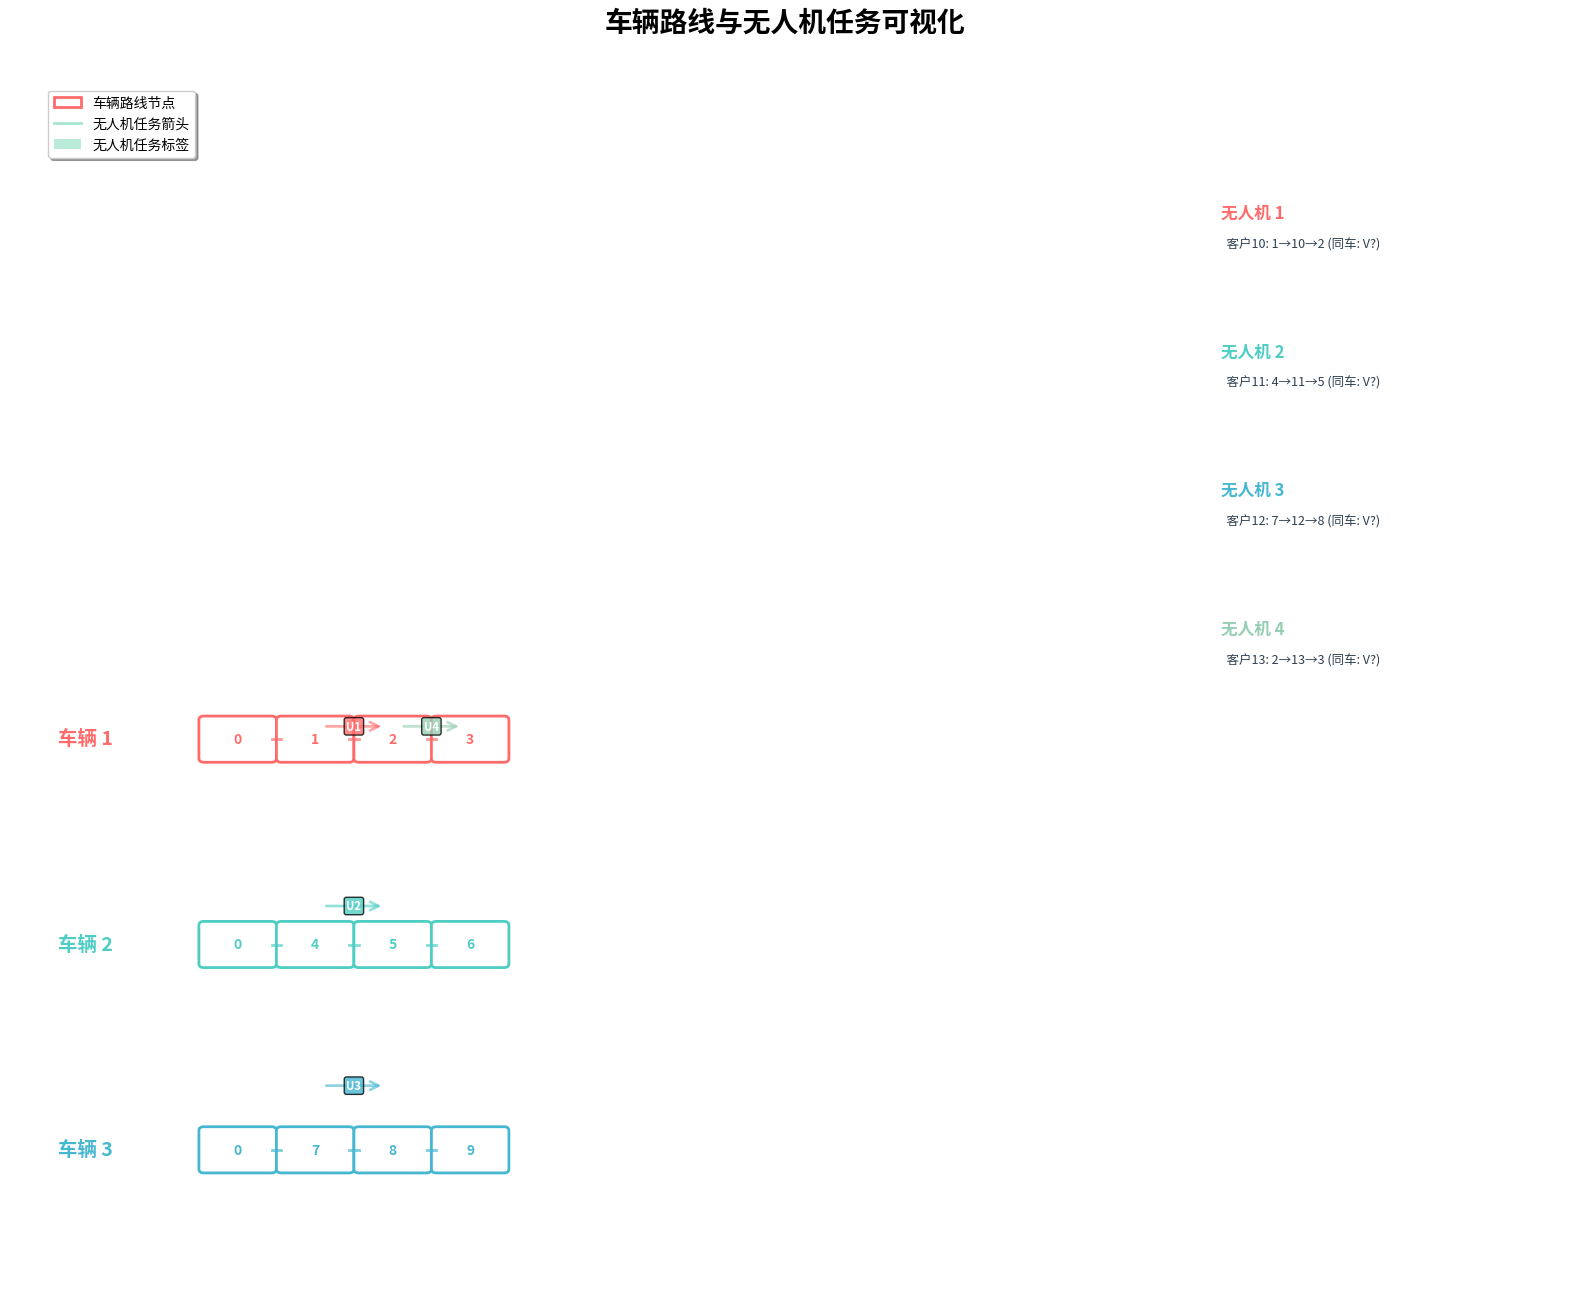

Here is the Python script that generated this plot: (Note: this script raises an exception after producing the figure.)
#!/usr/bin/env python3
# -*- coding: utf-8 -*-
"""
新的路线可视化方案
- 车辆路线分行显示，每个路线放在方框里
- 节点用方框表示，显示节点名字
- 无人机任务用箭头从节点方框指向回收点
- 不考虑二维坐标，只做直观效果
"""

import matplotlib.pyplot as plt
import matplotlib.patches as patches
from matplotlib.patches import FancyBboxPatch, ConnectionPatch
import numpy as np
from typing import Dict, List, Tuple, Any
import os

class RouteVisualizer:
    """路线可视化器 - 新的直观设计"""
    
    def __init__(self, figsize=(16, 12)):
        self.figsize = figsize
        self.colors = {
            'vehicle': ['#FF6B6B', '#4ECDC4', '#45B7D1', '#96CEB4', '#FFEAA7'],
            'drone': ['#A8E6CF', '#FFD93D', '#6BCF7F', '#4D96FF', '#FF8A80'],
            'node': '#E8E8E8',
            'text': '#2C3E50'
        }
    
    def visualize_routes(self, state, title: str = "车辆路线与无人机任务", 
                        save_path: str = None):
        """
        可视化车辆路线和无人机任务
        
        Args:
            state: 状态对象或字典，包含车辆路线和无人机任务
            title: 图表标题
            save_path: 保存路径
        """
        # 创建图形 - 使用更大的画布
        fig, ax = plt.subplots(1, 1, figsize=(20, 16))
        ax.set_xlim(0, 16)  # 进一步增加宽度
        ax.set_ylim(0, 16)  # 进一步增加高度
        ax.axis('off')
        
        # 获取车辆路线和无人机任务
        if hasattr(state, 'vehicle_routes'):
            # 如果是对象，使用属性访问
            vehicle_routes = state.vehicle_routes
            # 从customer_plan中提取无人机任务
            drone_tasks = self._extract_drone_tasks_from_customer_plan(state.customer_plan)
            print(f"调试信息: 车辆路线数量: {len(vehicle_routes)}")
            print(f"调试信息: 无人机任务数量: {len(drone_tasks)}")
            if drone_tasks:
                print(f"调试信息: 无人机任务详情: {drone_tasks}")
        else:
            # 如果是字典，使用get方法
            vehicle_routes = state.get('vehicle_routes', [])
            drone_tasks = state.get('drone_tasks', [])
        
        # 绘制车辆路线
        self._draw_vehicle_routes(ax, vehicle_routes)
        
        # 绘制无人机任务
        self._draw_drone_tasks(ax, vehicle_routes, drone_tasks)
        
        # 设置标题
        ax.set_title(title, fontsize=20, fontweight='bold', pad=20)
        
        # 添加图例
        self._add_legend(ax)
        
        # 保存图片
        if save_path:
            os.makedirs(os.path.dirname(save_path), exist_ok=True)
            plt.savefig(save_path, dpi=300, bbox_inches='tight')
            print(f"图片已保存到: {save_path}")
        
        # 调整布局，避免tight_layout警告
        plt.subplots_adjust(left=0.05, right=0.95, top=0.95, bottom=0.05)
        plt.show()
    
    def _draw_vehicle_routes(self, ax, vehicle_routes: List[List[int]]):
        """绘制车辆路线"""
        num_vehicles = len(vehicle_routes)
        
        # 计算每行的高度
        row_height = 8.0 / max(num_vehicles, 1)
        
        for i, route in enumerate(vehicle_routes):
            y_pos = 8.5 - (i + 0.5) * row_height
            
            # 绘制车辆标题
            vehicle_color = self.colors['vehicle'][i % len(self.colors['vehicle'])]
            ax.text(0.5, y_pos, f"车辆 {i+1}", fontsize=14, fontweight='bold', 
                   color=vehicle_color, ha='left', va='center')
            
            # 绘制路线方框
            self._draw_route_boxes(ax, route, y_pos, vehicle_color)
    
    def _draw_route_boxes(self, ax, route: List[int], y_pos: float, color: str):
        """绘制单个路线的节点方框（支持换行）"""
        if not route:
            return
        
        # 计算方框位置
        box_width = 0.7
        box_height = 0.5
        spacing = 0.1
        
        # 计算每行能容纳的节点数
        available_width = 7.0  # 从x=2.0到x=9.0
        nodes_per_row = int(available_width / (box_width + spacing))
        
        start_x = 2.0
        start_y = y_pos
        
        for j, node_id in enumerate(route):
            # 计算当前节点应该在哪一行
            row = j // nodes_per_row
            col = j % nodes_per_row
            
            # 计算位置
            x_pos = start_x + col * (box_width + spacing)
            y_pos = start_y - row * (box_height + 0.2)  # 向下换行
            
            # 绘制节点方框
            box = FancyBboxPatch(
                (x_pos, y_pos - box_height/2), box_width, box_height,
                boxstyle="round,pad=0.05",
                facecolor='white',
                edgecolor=color,
                linewidth=2
            )
            ax.add_patch(box)
            
            # 添加节点ID
            ax.text(x_pos + box_width/2, y_pos, str(node_id), 
                   fontsize=10, fontweight='bold', ha='center', va='center',
                   color=color)
            
            # 如果不是最后一个节点，绘制连接线
            if j < len(route) - 1:
                next_row = (j + 1) // nodes_per_row
                next_col = (j + 1) % nodes_per_row
                
                if row == next_row:  # 同一行
                    next_x = start_x + next_col * (box_width + spacing)
                    next_y = start_y - next_row * (box_height + 0.2)
                    
                    # 绘制连接线
                    ax.plot([x_pos + box_width, next_x], [y_pos, next_y], 
                           color=color, linewidth=2, alpha=0.7)
                else:  # 换行，不绘制连接线
                    pass
    
    def _draw_drone_tasks(self, ax, vehicle_routes: List[List[int]], drone_tasks: List[Dict]):
        """绘制无人机任务箭头"""
        if not drone_tasks:
            return
        
        # 计算车辆路线信息
        route_info = self._get_route_info(vehicle_routes)
        
        # 按无人机ID分组任务
        drone_groups = {}
        for task in drone_tasks:
            drone_id = task.get('drone_id', 1)
            if drone_id not in drone_groups:
                drone_groups[drone_id] = []
            drone_groups[drone_id].append(task)
        
        # 为每个无人机分配不同的颜色
        drone_colors = ['#FF6B6B', '#4ECDC4', '#45B7D1', '#96CEB4', '#FFEAA7', '#A8E6CF', '#FFD93D', '#6BCF7F']
        
        # 在右侧创建任务列表区域
        task_list_x = 12.5
        task_list_y_start = 14
        
        for drone_idx, (drone_id, tasks) in enumerate(drone_groups.items()):
            drone_color = drone_colors[drone_idx % len(drone_colors)]
            
            # 绘制无人机标题
            ax.text(task_list_x, task_list_y_start - drone_idx * 1.8, 
                   f"无人机 {drone_id}", fontsize=12, fontweight='bold', 
                   color=drone_color, ha='left', va='center')
            
            # 绘制该无人机的所有任务
            for task_idx, task in enumerate(tasks):
                launch_node = task.get('launch_node')
                customer_node = task.get('customer_node')
                recovery_node = task.get('recovery_node')
                launch_vehicle = task.get('launch_vehicle', '?')
                recovery_vehicle = task.get('recovery_vehicle', '?')
                customer_id = task.get('customer_id', customer_node)
                
                # 绘制任务箭头（如果节点存在）
                if all([launch_node is not None, customer_node is not None, recovery_node is not None]):
                    launch_pos = self._get_node_position(route_info, launch_node)
                    recovery_pos = self._get_node_position(route_info, recovery_node)
                    
                    if launch_pos and recovery_pos:
                        # 创建箭头
                        arrow = ConnectionPatch(
                            launch_pos, recovery_pos, "data", "data",
                            arrowstyle="->", shrinkA=8, shrinkB=8,
                            mutation_scale=15, fc=drone_color, ec=drone_color,
                            linewidth=2, alpha=0.6
                        )
                        ax.add_patch(arrow)
                        
                        # 在箭头上添加小标签
                        mid_x = (launch_pos[0] + recovery_pos[0]) / 2
                        mid_y = (launch_pos[1] + recovery_pos[1]) / 2
                        
                        ax.text(mid_x, mid_y, f"U{drone_id}", 
                               fontsize=8, ha='center', va='center',
                               bbox=dict(boxstyle="round,pad=0.2", facecolor=drone_color, alpha=0.8),
                               color='white', fontweight='bold')
                
                # 在右侧任务列表中显示详细信息
                task_text = f"  客户{customer_id}: {launch_node}→{customer_node}→{recovery_node}"
                if launch_vehicle != recovery_vehicle:
                    task_text += f" (异车: V{launch_vehicle}→V{recovery_vehicle})"
                else:
                    task_text += f" (同车: V{launch_vehicle})"
                
                ax.text(task_list_x, task_list_y_start - drone_idx * 1.8 - 0.4 - task_idx * 0.3, 
                       task_text, fontsize=9, ha='left', va='center',
                       color='#2C3E50')
    
    def _get_route_info(self, vehicle_routes: List[List[int]]) -> Dict[int, Tuple[float, float]]:
        """获取每个节点在路线中的位置信息（支持换行）"""
        route_info = {}
        num_vehicles = len(vehicle_routes)
        row_height = 7.0 / max(num_vehicles, 1)
        
        for i, route in enumerate(vehicle_routes):
            y_pos = 8.5 - (i + 0.5) * row_height
            
            # 计算方框位置（与_draw_route_boxes保持一致）
            box_width = 0.7
            box_height = 0.5
            spacing = 0.1
            
            # 计算每行能容纳的节点数
            available_width = 7.0  # 从x=2.0到x=9.0
            nodes_per_row = int(available_width / (box_width + spacing))
            
            start_x = 2.0
            start_y = y_pos
            
            for j, node_id in enumerate(route):
                # 计算当前节点应该在哪一行
                row = j // nodes_per_row
                col = j % nodes_per_row
                
                # 计算位置
                x_pos = start_x + col * (box_width + spacing) + box_width/2
                y_pos = start_y - row * (box_height + 0.2)  # 向下换行
                
                route_info[node_id] = (x_pos, y_pos)
        
        return route_info
    
    def _get_node_position(self, route_info: Dict[int, Tuple[float, float]], node_id: int) -> Tuple[float, float]:
        """获取节点位置"""
        return route_info.get(node_id, None)
    
    def _extract_drone_tasks_from_customer_plan(self, customer_plan):
        """从customer_plan中提取无人机任务信息"""
        drone_tasks = []
        
        if not customer_plan:
            return drone_tasks
        
        # 遍历customer_plan，提取任务信息
        # 格式：{customer_id: (drone_id, launch_node, customer_node, recovery_node, launch_vehicle, recovery_vehicle)}
        for customer_id, task_info in customer_plan.items():
            if isinstance(task_info, (list, tuple)) and len(task_info) >= 6:
                drone_id, launch_node, customer_node, recovery_node, launch_vehicle, recovery_vehicle = task_info[:6]
                drone_task = {
                    'drone_id': drone_id,
                    'launch_node': launch_node,
                    'customer_node': customer_node,
                    'recovery_node': recovery_node,
                    'launch_vehicle': launch_vehicle,
                    'recovery_vehicle': recovery_vehicle,
                    'customer_id': customer_id
                }
                drone_tasks.append(drone_task)
        
        return drone_tasks
    
    def _add_legend(self, ax):
        """添加图例"""
        legend_elements = [
            plt.Rectangle((0, 0), 1, 1, facecolor='white', edgecolor='#FF6B6B', linewidth=2, label='车辆路线节点'),
            plt.Line2D([0], [0], color='#A8E6CF', linewidth=2, label='无人机任务箭头'),
            plt.Rectangle((0, 0), 1, 1, facecolor='#A8E6CF', alpha=0.8, label='无人机任务标签'),
        ]
        
        ax.legend(handles=legend_elements, loc='upper left', fontsize=10,
                 frameon=True, fancybox=True, shadow=True, bbox_to_anchor=(0.02, 0.98))
    
    def analyze_routes(self, state):
        """分析路线信息"""
        if hasattr(state, 'vehicle_routes'):
            # 如果是对象，使用属性访问
            vehicle_routes = state.vehicle_routes
            drone_tasks = self._extract_drone_tasks_from_customer_plan(state.customer_plan)
        else:
            # 如果是字典，使用get方法
            vehicle_routes = state.get('vehicle_routes', [])
            drone_tasks = state.get('drone_tasks', [])
        
        print("路线分析:")
        print("="*50)
        
        print(f"车辆数量: {len(vehicle_routes)}")
        for i, route in enumerate(vehicle_routes):
            print(f"车辆 {i+1}: {' → '.join(map(str, route))}")
        
        print(f"\n无人机任务数量: {len(drone_tasks)}")
        for i, task in enumerate(drone_tasks):
            drone_id = task.get('drone_id', i + 1)
            launch = task.get('launch_node', '?')
            customer = task.get('customer_node', '?')
            recovery = task.get('recovery_node', '?')
            print(f"无人机 {drone_id}: {launch} → {customer} → {recovery}")


def create_sample_route_state():
    """创建示例路线状态"""
    return {
        'vehicle_routes': [
            [0, 1, 2, 3],  # 车辆1路线
            [0, 4, 5, 6],  # 车辆2路线
            [0, 7, 8, 9]   # 车辆3路线
        ],
        'drone_tasks': [
            {'drone_id': 1, 'launch_node': 1, 'customer_node': 10, 'recovery_node': 2},
            {'drone_id': 2, 'launch_node': 4, 'customer_node': 11, 'recovery_node': 5},
            {'drone_id': 3, 'launch_node': 7, 'customer_node': 12, 'recovery_node': 8},
            {'drone_id': 4, 'launch_node': 2, 'customer_node': 13, 'recovery_node': 3}
        ]
    }


if __name__ == "__main__":
    # 创建示例状态
    state = create_sample_route_state()
    
    # 创建可视化器
    visualizer = RouteVisualizer(figsize=(16, 10))
    
    # 设置保存路径
    save_path = r"D:\Zhangmiaohan_Palace\VDAC_基于空中走廊的配送任务研究\VDAC\map_test\route_visualization.png"
    
    # 进行可视化
    visualizer.visualize_routes(state, "车辆路线与无人机任务可视化", save_path)
    
    # 分析路线
    visualizer.analyze_routes(state)
